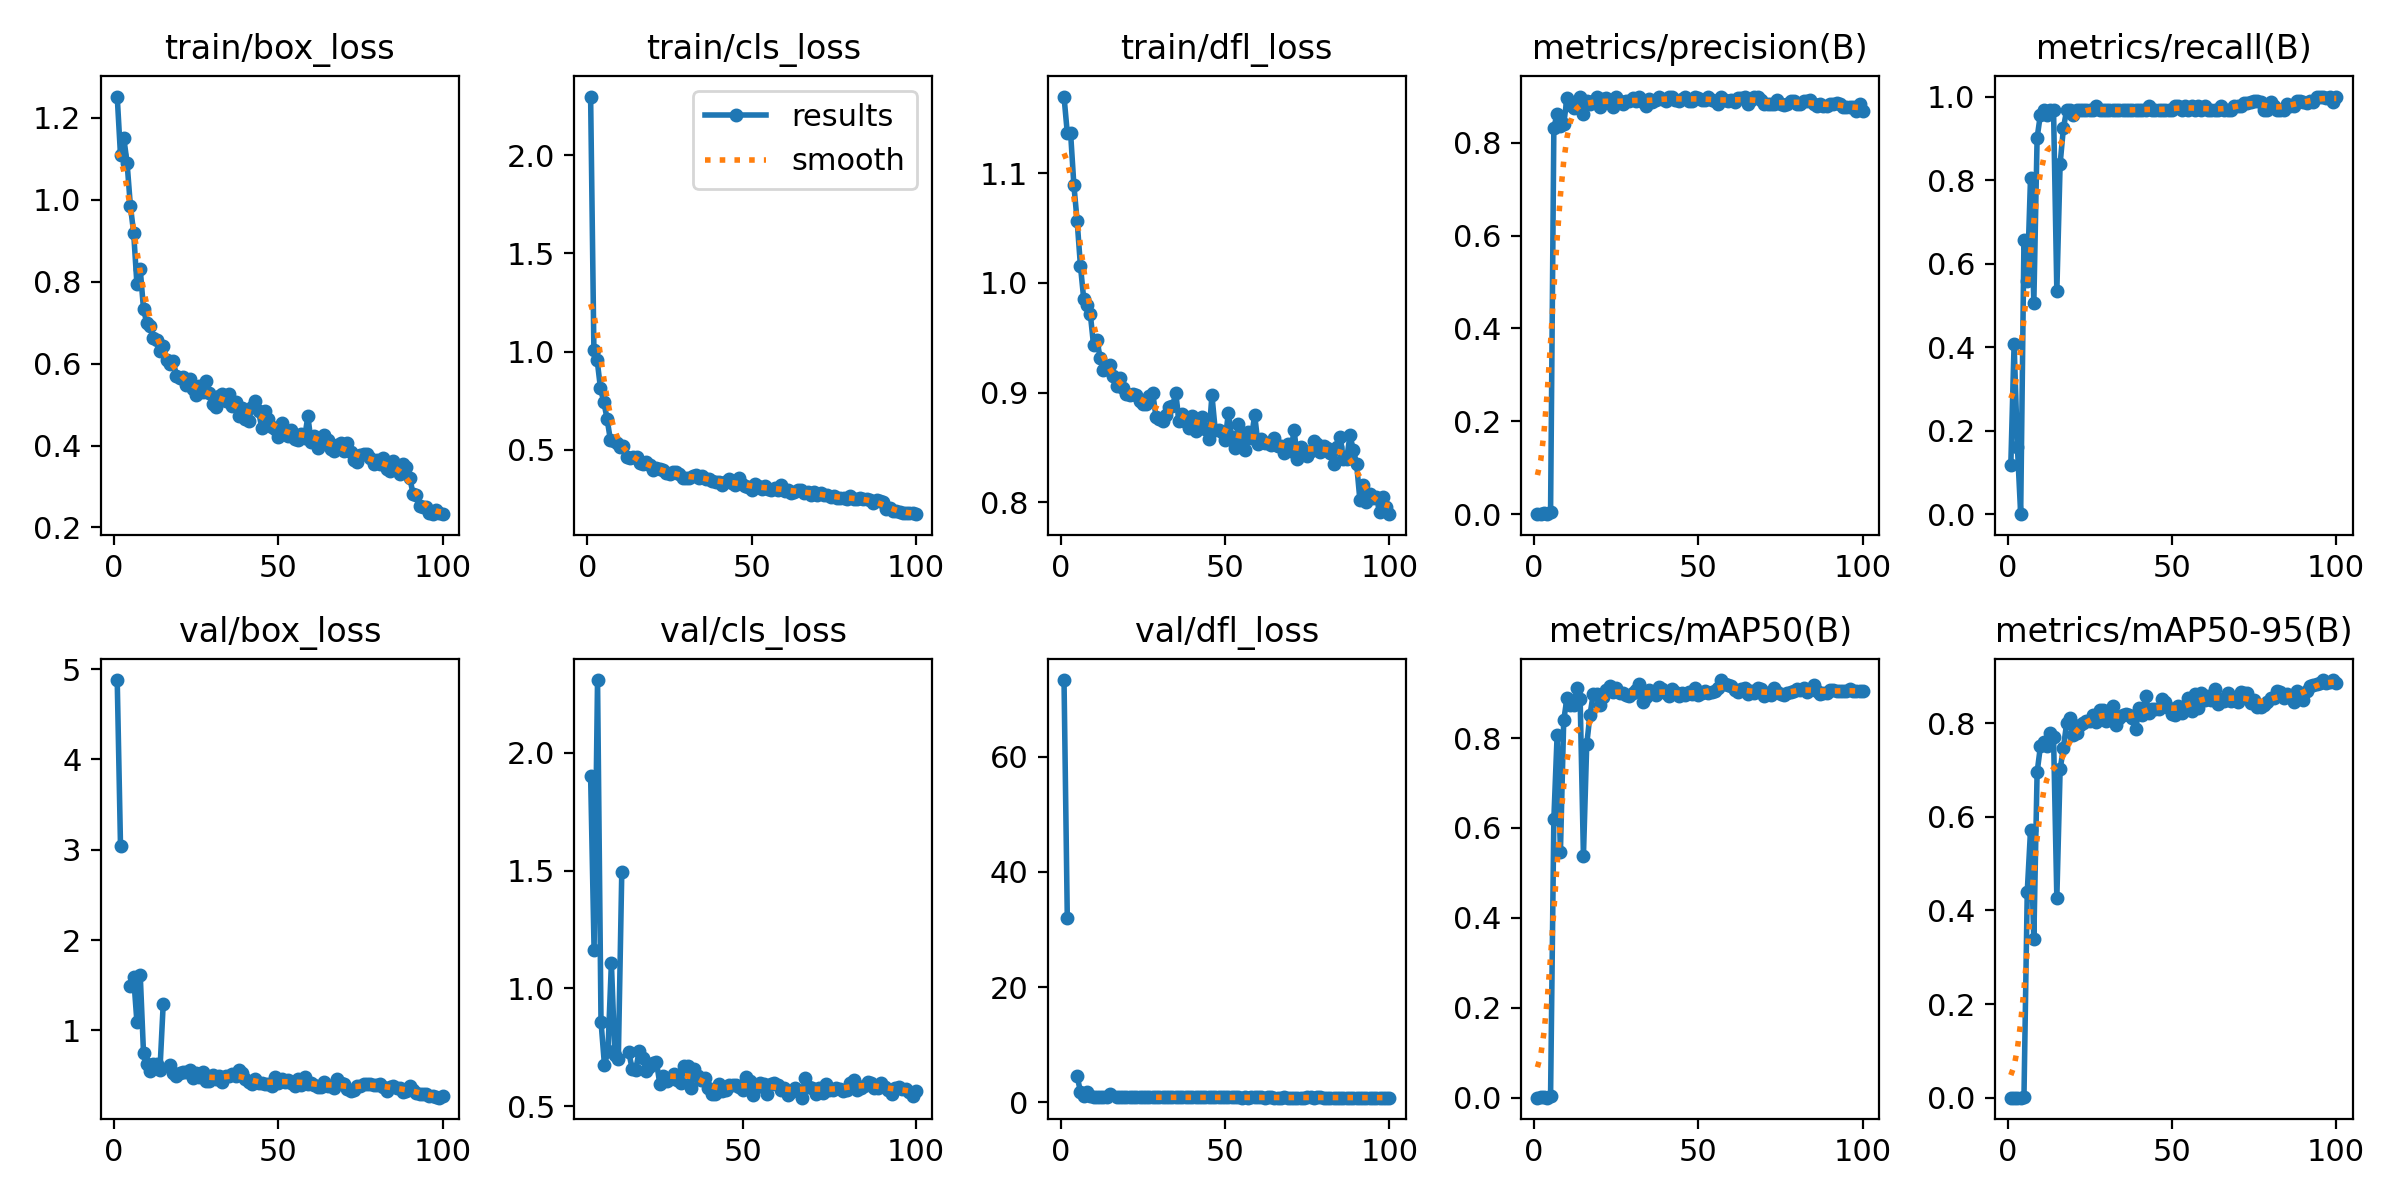

The data file committed next to this chart (first rows):
epoch, time, train/box_loss, train/cls_loss, train/dfl_loss, metrics/precision(B), metrics/recall(B), metrics/mAP50(B), metrics/mAP50-95(B), val/box_loss, val/cls_loss, val/dfl_loss, lr/pg0, lr/pg1, lr/pg2
1, 21.79, 1.252, 2.3, 1.17, 0.00038, 0.1183, 0.00022, 7e-05, 4.879, inf, 73.35, 0.0006536, 0.0006536, 0.0006536
2, 44.59, 1.109, 1.007, 1.137, 0.00124, 0.4086, 0.00087, 0.00034, 3.042, nan, 31.96, 0.001307, 0.001307, 0.001307
3, 65.88, 1.151, 0.9549, 1.137, 0.00161, 0.1613, 0.00068, 0.00024, nan, nan, nan, 0.001948, 0.001948, 0.001948
4, 86.49, 1.09, 0.8121, 1.089, 0, 0, 0, 0, nan, nan, nan, 0.001941, 0.001941, 0.001941
5, 107.4, 0.9861, 0.7436, 1.056, 0.00381, 0.6559, 0.00294, 0.00191, 1.494, inf, 4.48, 0.001921, 0.001921, 0.001921
6, 130.2, 0.9196, 0.6575, 1.015, 0.8323, 0.5591, 0.6197, 0.4403, 1.59, 1.901, 1.847, 0.001901, 0.001901, 0.001901
7, 151.7, 0.7937, 0.5506, 0.9853, 0.862, 0.806, 0.8077, 0.5718, 1.088, 1.164, 1.146, 0.001881, 0.001881, 0.001881
8, 173.8, 0.8306, 0.5442, 0.9802, 0.8362, 0.5054, 0.5466, 0.3396, 1.617, 2.309, 1.715, 0.001861, 0.001861, 0.001861
9, 194.1, 0.7337, 0.5328, 0.9716, 0.8397, 0.9011, 0.8392, 0.695, 0.7481, 0.8594, 0.9949, 0.001842, 0.001842, 0.001842
10, 214.1, 0.6986, 0.511, 0.943, 0.8963, 0.957, 0.8897, 0.7505, 0.6263, 0.6748, 0.8763, 0.001822, 0.001822, 0.001822
11, 234, 0.6914, 0.5171, 0.9483, 0.8814, 0.9677, 0.8729, 0.7592, 0.5458, 0.7351, 0.8827, 0.001802, 0.001802, 0.001802
12, 254.2, 0.6621, 0.4612, 0.9316, 0.8749, 0.957, 0.8739, 0.7514, 0.6296, 1.108, 0.8892, 0.001782, 0.001782, 0.001782
13, 273.6, 0.6589, 0.4561, 0.9211, 0.8858, 0.9677, 0.9123, 0.7784, 0.63, 0.7189, 0.9021, 0.001762, 0.001762, 0.001762
14, 293.8, 0.6299, 0.4603, 0.9215, 0.8987, 0.9677, 0.8871, 0.7716, 0.5627, 0.6996, 0.8857, 0.001743, 0.001743, 0.001743
15, 313, 0.642, 0.4618, 0.925, 0.8612, 0.5337, 0.5373, 0.4265, 1.297, 1.493, 1.447, 0.001723, 0.001723, 0.001723
16, 332.5, 0.6081, 0.4329, 0.9154, 0.8904, 0.8387, 0.7859, 0.7013, nan, nan, nan, 0.001703, 0.001703, 0.001703
17, 351.9, 0.598, 0.426, 0.9063, 0.8841, 0.9247, 0.8522, 0.7477, 0.6165, 0.7304, 0.9521, 0.001683, 0.001683, 0.001683
18, 371.2, 0.6071, 0.4371, 0.9131, 0.8907, 0.9677, 0.8983, 0.8013, 0.5245, 0.6598, 0.866, 0.001663, 0.001663, 0.001663
19, 390.9, 0.5709, 0.4196, 0.9041, 0.8987, 0.9677, 0.898, 0.8111, 0.489, 0.6527, 0.8679, 0.001644, 0.001644, 0.001644
20, 411.1, 0.5653, 0.3951, 0.8984, 0.876, 0.957, 0.873, 0.7756, 0.5297, 0.7331, 0.8831, 0.001624, 0.001624, 0.001624
21, 430.5, 0.5671, 0.4072, 0.8974, 0.895, 0.9677, 0.8912, 0.7785, 0.5371, 0.707, 0.861, 0.001604, 0.001604, 0.001604
22, 449.8, 0.5474, 0.3993, 0.8986, 0.8959, 0.9677, 0.9072, 0.7955, 0.5329, 0.6507, 0.8639, 0.001584, 0.001584, 0.001584
23, 469.2, 0.5616, 0.397, 0.8982, 0.8902, 0.9677, 0.9164, 0.8011, 0.5606, 0.665, 0.8545, 0.001564, 0.001564, 0.001564
24, 488.4, 0.539, 0.3778, 0.8926, 0.8759, 0.9677, 0.9019, 0.8051, 0.4687, 0.6839, 0.8395, 0.001545, 0.001545, 0.001545
25, 507.6, 0.5237, 0.3762, 0.8893, 0.8974, 0.9677, 0.9116, 0.8057, 0.5292, 0.6895, 0.8593, 0.001525, 0.001525, 0.001525
26, 527.3, 0.5444, 0.383, 0.8898, 0.8896, 0.9677, 0.901, 0.8177, 0.4807, 0.594, 0.8592, 0.001505, 0.001505, 0.001505
27, 547.2, 0.5318, 0.3852, 0.8969, 0.8834, 0.9779, 0.9011, 0.8036, 0.5361, 0.6286, 0.8671, 0.001485, 0.001485, 0.001485
28, 566.7, 0.5581, 0.374, 0.8994, 0.8889, 0.9677, 0.8965, 0.8279, 0.4375, 0.6093, 0.8493, 0.001465, 0.001465, 0.001465
29, 586.9, 0.5286, 0.3564, 0.8775, 0.8896, 0.9677, 0.894, 0.829, 0.4418, 0.6158, 0.8548, 0.001446, 0.001446, 0.001446
30, 607.1, 0.502, 0.3531, 0.8761, 0.8968, 0.9677, 0.8998, 0.8038, 0.5105, 0.6384, 0.861, 0.001426, 0.001426, 0.001426
31, 626.6, 0.495, 0.3524, 0.8741, 0.8903, 0.9677, 0.907, 0.8242, 0.4558, 0.6118, 0.8342, 0.001406, 0.001406, 0.001406
32, 647.5, 0.5206, 0.3632, 0.8795, 0.8993, 0.9677, 0.9193, 0.8359, 0.4892, 0.5973, 0.851, 0.001386, 0.001386, 0.001386
33, 668.9, 0.5268, 0.3679, 0.8867, 0.888, 0.9677, 0.8803, 0.7952, 0.4276, 0.6691, 0.8388, 0.001366, 0.001366, 0.001366
34, 690.1, 0.5095, 0.3548, 0.8878, 0.8797, 0.9677, 0.8917, 0.8106, 0.4948, 0.6718, 0.8364, 0.001347, 0.001347, 0.001347
35, 710.8, 0.5265, 0.3671, 0.8992, 0.8951, 0.9677, 0.9069, 0.8176, 0.4906, 0.5784, 0.8528, 0.001327, 0.001327, 0.001327
36, 731.6, 0.497, 0.3513, 0.8738, 0.8874, 0.9677, 0.8998, 0.8203, 0.5209, 0.6599, 0.8478, 0.001307, 0.001307, 0.001307
37, 752.2, 0.506, 0.3509, 0.8804, 0.8919, 0.9677, 0.8959, 0.8169, 0.4939, 0.6291, 0.8343, 0.001287, 0.001287, 0.001287
38, 773.4, 0.4723, 0.3385, 0.873, 0.8992, 0.9677, 0.9132, 0.8118, 0.5586, 0.6099, 0.8417, 0.001267, 0.001267, 0.001267
39, 793.5, 0.4929, 0.3355, 0.868, 0.893, 0.9677, 0.9081, 0.7879, 0.5273, 0.6204, 0.8427, 0.001248, 0.001248, 0.001248
40, 813.6, 0.4651, 0.335, 0.8789, 0.8888, 0.9677, 0.9, 0.8317, 0.4576, 0.5787, 0.8522, 0.001228, 0.001228, 0.001228
41, 833.9, 0.4609, 0.3216, 0.865, 0.8992, 0.9677, 0.8937, 0.8173, 0.4222, 0.5516, 0.846, 0.001208, 0.001208, 0.001208
42, 855.7, 0.495, 0.3335, 0.8749, 0.8993, 0.9677, 0.9099, 0.859, 0.4069, 0.5517, 0.8405, 0.001188, 0.001188, 0.001188
43, 876.9, 0.5082, 0.3506, 0.8775, 0.8921, 0.9775, 0.902, 0.8212, 0.4558, 0.5934, 0.8293, 0.001168, 0.001168, 0.001168
44, 897.9, 0.484, 0.3293, 0.8669, 0.8907, 0.9677, 0.8938, 0.8297, 0.4209, 0.5629, 0.8248, 0.001149, 0.001149, 0.001149
45, 918.3, 0.4421, 0.3182, 0.8575, 0.895, 0.9677, 0.8995, 0.8311, 0.4184, 0.5698, 0.8241, 0.001129, 0.001129, 0.001129
46, 939.2, 0.4856, 0.3529, 0.8976, 0.8981, 0.9677, 0.8952, 0.8302, 0.4099, 0.5888, 0.8357, 0.001109, 0.001109, 0.001109
47, 959.1, 0.466, 0.3226, 0.8659, 0.8904, 0.9677, 0.9016, 0.8509, 0.403, 0.5882, 0.8344, 0.001089, 0.001089, 0.001089
48, 979.8, 0.4459, 0.3157, 0.8663, 0.8903, 0.9677, 0.8983, 0.8457, 0.3831, 0.5914, 0.8235, 0.001069, 0.001069, 0.001069
49, 1001, 0.4398, 0.3096, 0.8639, 0.8993, 0.9677, 0.9104, 0.8333, 0.4879, 0.5828, 0.838, 0.00105, 0.00105, 0.00105
50, 1022, 0.4214, 0.2952, 0.8564, 0.8971, 0.9677, 0.8953, 0.8191, 0.4146, 0.5684, 0.8293, 0.00103, 0.00103, 0.00103
51, 1043, 0.4547, 0.3223, 0.8814, 0.8921, 0.9776, 0.8997, 0.8177, 0.4598, 0.6253, 0.8359, 0.00101, 0.00101, 0.00101
52, 1063, 0.4381, 0.3129, 0.8594, 0.8921, 0.9778, 0.9038, 0.8372, 0.43, 0.6059, 0.8184, 0.0009902, 0.0009902, 0.0009902
53, 1084, 0.4224, 0.3009, 0.8494, 0.8993, 0.9677, 0.8992, 0.8227, 0.451, 0.5459, 0.8269, 0.0009704, 0.0009704, 0.0009704
54, 1106, 0.4388, 0.3156, 0.8711, 0.8921, 0.9775, 0.9023, 0.8361, 0.4136, 0.5836, 0.829, 0.0009506, 0.0009506, 0.0009506
55, 1126, 0.4152, 0.2974, 0.855, 0.8902, 0.9677, 0.9054, 0.8539, 0.3815, 0.5999, 0.8157, 0.0009308, 0.0009308, 0.0009308
56, 1146, 0.4125, 0.2927, 0.848, 0.8834, 0.9773, 0.912, 0.826, 0.4609, 0.5967, 0.821, 0.000911, 0.000911, 0.000911
57, 1167, 0.4275, 0.3049, 0.864, 0.8992, 0.9677, 0.9291, 0.8621, 0.3924, 0.5542, 0.8101, 0.0008912, 0.0008912, 0.0008912
58, 1189, 0.4191, 0.2947, 0.8587, 0.8921, 0.9781, 0.9192, 0.8318, 0.4858, 0.5948, 0.837, 0.0008714, 0.0008714, 0.0008714
59, 1210, 0.4714, 0.3182, 0.8794, 0.8897, 0.9677, 0.9183, 0.8646, 0.4074, 0.598, 0.8239, 0.0008516, 0.0008516, 0.0008516
60, 1231, 0.4082, 0.2891, 0.8536, 0.892, 0.9773, 0.9157, 0.8497, 0.4136, 0.5921, 0.8246, 0.0008318, 0.0008318, 0.0008318
... 40 more rows
